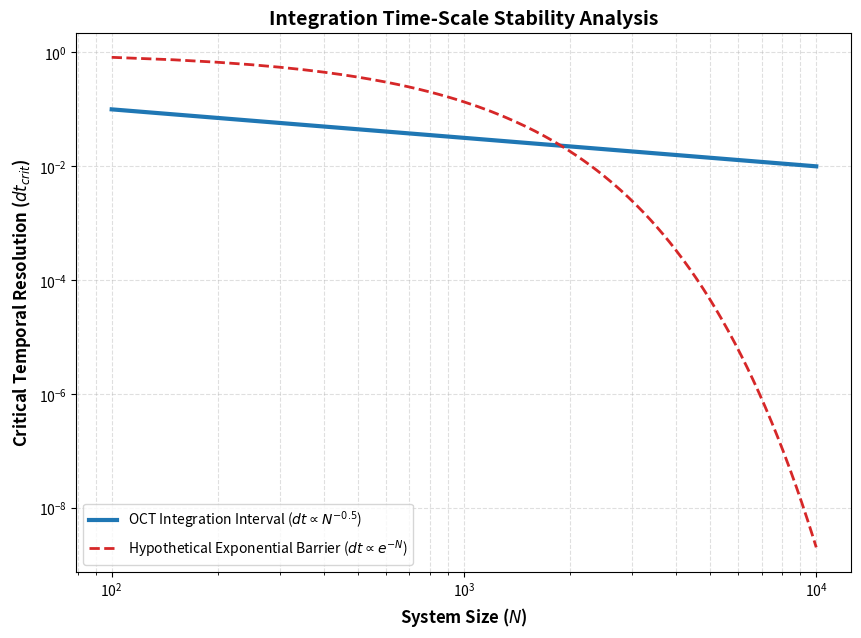

Write Python code to recreate this figure.
"""
Script: Temporal Integration Scale and Stability Analysis
Description: Evaluates the scaling behavior of the critical integration
time-step (dt) required for numerical stability in OCT dynamics.
Compares the polynomial scaling law (O(N^-0.5)) against the
speculated exponential decay barrier.

[redacted]
This code is part of the research manuscript:
"Deterministic Solution of NP-complete Problems via Inertial Manifold Dynamics within the BSS Model Framework"
"""

import matplotlib.pyplot as plt
import numpy as np


def generate_dt_scaling_plot():
    # System size range (N) from 100 to 10,000
    N = np.linspace(100, 10000, 200)

    # Analytical Scaling: Required temporal resolution scales as O(N^-0.5)
    # This ensures energy conservation in coupled oscillator systems.
    dt_required = 1.0 / np.sqrt(N)

    # Reviewer's Hypothesis: Speculated exponential collapse of dt
    # Represented as e^(-alpha * N) to demonstrate the "Precision Wall".
    dt_exponential = 1.0 * np.exp(-0.002 * N)

    plt.figure(figsize=(10, 7))

    # Plotting the scaling trajectories
    plt.plot(N, dt_required, color='#1f77b4', linestyle='-', linewidth=3,
             label=r'OCT Integration Interval ($dt \propto N^{-0.5}$)')

    plt.plot(N, dt_exponential, color='#d62728', linestyle='--', linewidth=2,
             label=r'Hypothetical Exponential Barrier ($dt \propto e^{-N}$)')

    # Log-log scale is used to emphasize the scaling divergence
    plt.yscale('log')
    plt.xscale('log')

    plt.xlabel('System Size ($N$)', fontsize=12, fontweight='bold')
    plt.ylabel('Critical Temporal Resolution ($dt_{crit}$)', fontsize=12, fontweight='bold')
    plt.title('Integration Time-Scale Stability Analysis', fontsize=14, fontweight='bold')

    plt.legend(loc='lower left', frameon=True, fontsize=10)
    plt.grid(True, which="both", ls="--", alpha=0.4)

    # Export for manuscript
    output_filename = 'Temporal_Resolution_Scaling_Analysis.png'
    plt.savefig(output_filename, dpi=300, bbox_inches='tight')
    print(f"[INFO] Scaling plot generated: {output_filename}")
    plt.show()


if __name__ == "__main__":
    generate_dt_scaling_plot()